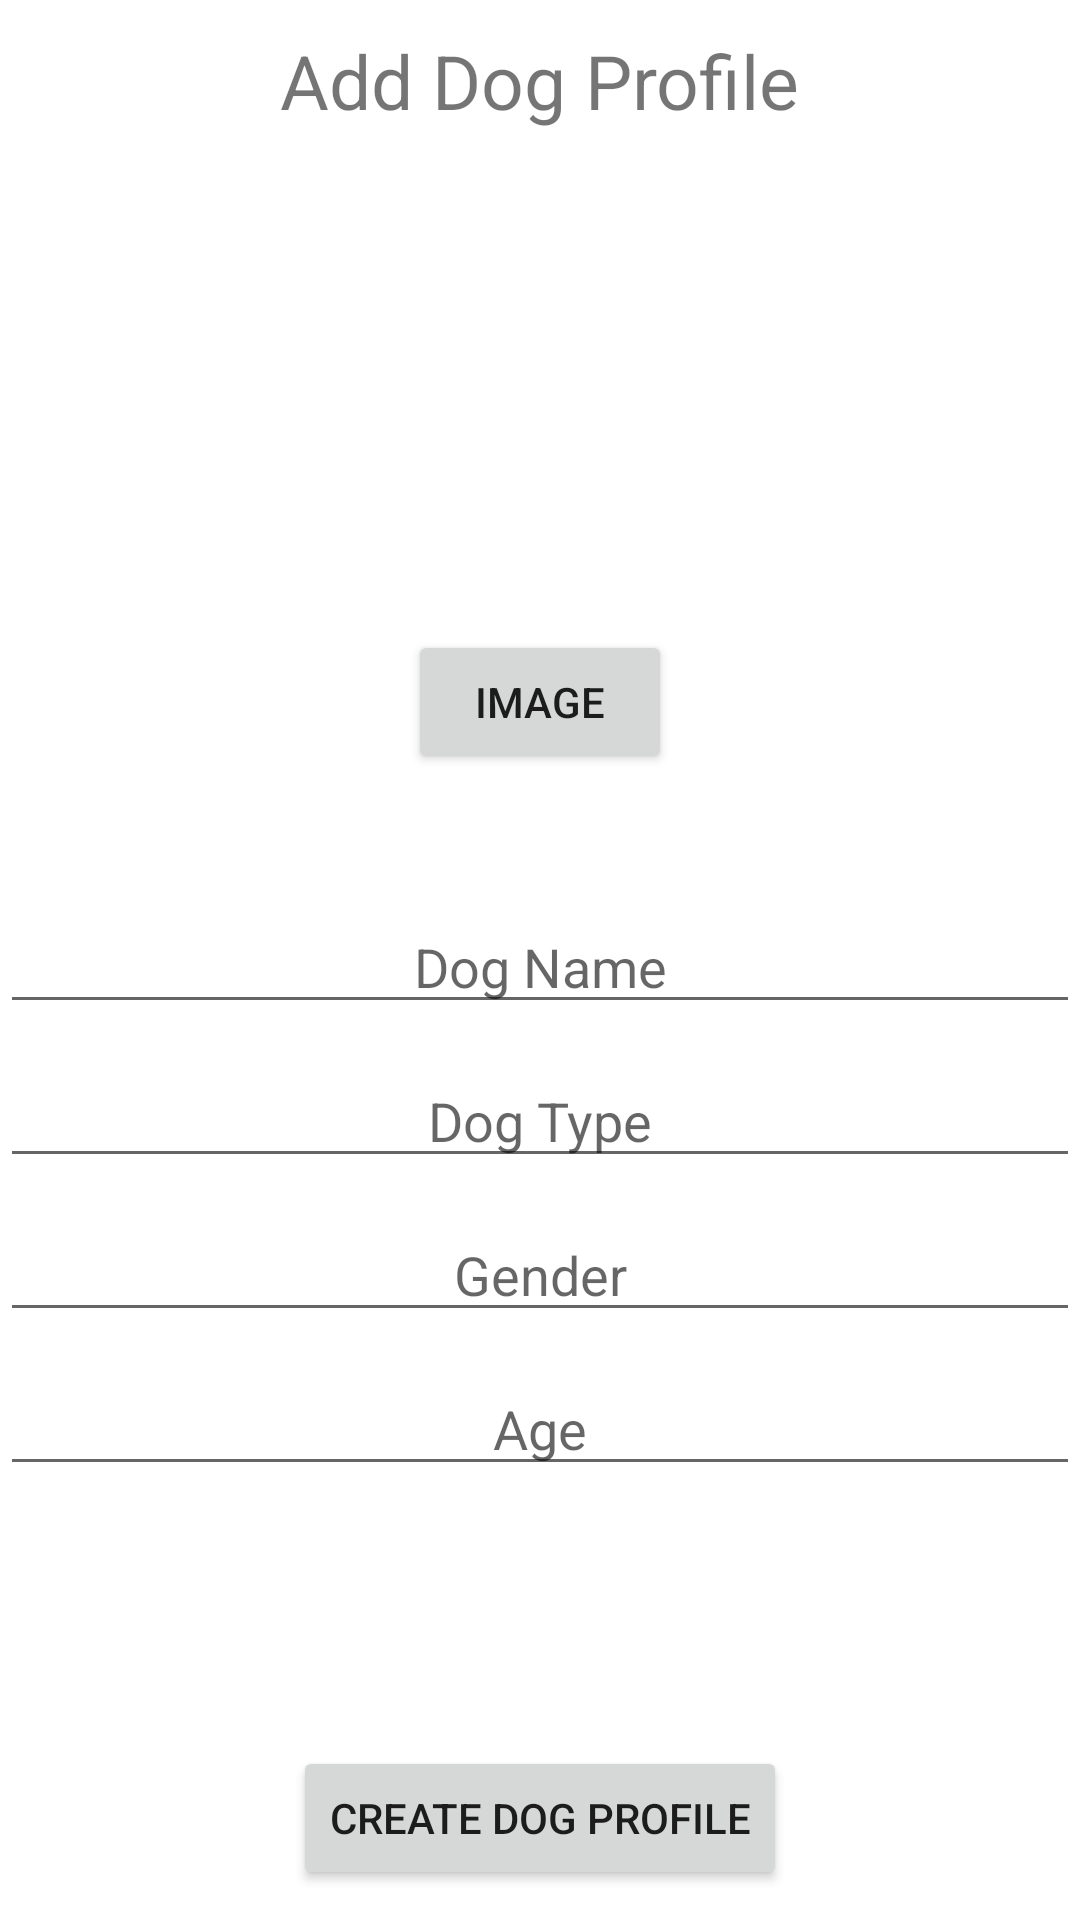

Android layout source for this screen:
<!-- AndroidManifest.xml: application theme Theme.DDating -->
<!-- res/layout/activity_add_dog_profile.xml -->
<?xml version="1.0" encoding="utf-8"?>
<RelativeLayout xmlns:android="http://schemas.android.com/apk/res/android"
    xmlns:app="http://schemas.android.com/apk/res-auto"
    xmlns:tools="http://schemas.android.com/tools"
    android:layout_width="match_parent"
    android:layout_height="match_parent"
    tools:context=".addDogProfileActivity">

    <TextView
        android:layout_width="wrap_content"
        android:layout_height="wrap_content"
        android:layout_centerHorizontal="true"
        android:layout_marginTop="10dp"
        android:text="Add Dog Profile"
        android:textSize="25dp" />

    <ImageView
        android:id="@+id/image"
        android:layout_width="150dp"
        android:layout_height="150dp"
        android:layout_centerHorizontal="true"
        android:layout_marginTop="50dp"
        android:src="@drawable/default_image" />

    <Button
        android:id="@+id/addImage"
        android:text="Image"
        android:layout_width="wrap_content"
        android:layout_height="wrap_content"
        android:layout_below="@+id/image"
        android:layout_centerHorizontal="true"
        android:layout_marginTop="10dp"/>

    <EditText
        android:id="@+id/dogName"
        android:layout_width="match_parent"
        android:layout_height="wrap_content"
        android:layout_marginTop="300dp"
        android:hint="Dog Name"
        android:textAlignment="center" />

    <EditText
        android:id="@+id/dogType"
        android:layout_width="match_parent"
        android:layout_height="wrap_content"
        android:layout_below="@id/dogName"
        android:layout_marginTop="10dp"
        android:hint="Dog Type"
        android:textAlignment="center" />

    <EditText
        android:id="@+id/gender"
        android:layout_width="match_parent"
        android:layout_height="wrap_content"
        android:layout_below="@id/dogType"
        android:layout_marginTop="10dp"
        android:hint="Gender"
        android:textAlignment="center" />

    <EditText
        android:id="@+id/age"
        android:layout_width="match_parent"
        android:layout_height="wrap_content"
        android:layout_below="@id/gender"
        android:layout_marginTop="10dp"
        android:hint="Age"
        android:textAlignment="center" />

    <Button
        android:id="@+id/addDog"
        android:layout_width="wrap_content"
        android:layout_height="wrap_content"
        android:layout_alignParentBottom="true"
        android:layout_centerHorizontal="true"
        android:layout_marginBottom="10dp"
        android:text="Create Dog Profile" />

</RelativeLayout>
<!-- resources referenced by this layout -->
<resources>
  <style name="Theme.DDating" parent="Theme.MaterialComponents.DayNight.DarkActionBar">
          
          <item name="colorPrimary">@color/purple_500</item>
          <item name="colorPrimaryVariant">@color/purple_700</item>
          <item name="colorOnPrimary">@color/white</item>
          
          <item name="colorSecondary">@color/teal_200</item>
          <item name="colorSecondaryVariant">@color/teal_700</item>
          <item name="colorOnSecondary">@color/black</item>
          
          <item name="android:statusBarColor">?attr/colorPrimaryVariant</item>
          
      </style>
  <color name="purple_500">#FF6200EE</color>
  <color name="purple_700">#FF3700B3</color>
  <color name="white">#FFFFFFFF</color>
  <color name="teal_200">#FF03DAC5</color>
  <color name="teal_700">#FF018786</color>
  <color name="black">#FF000000</color>
</resources>
